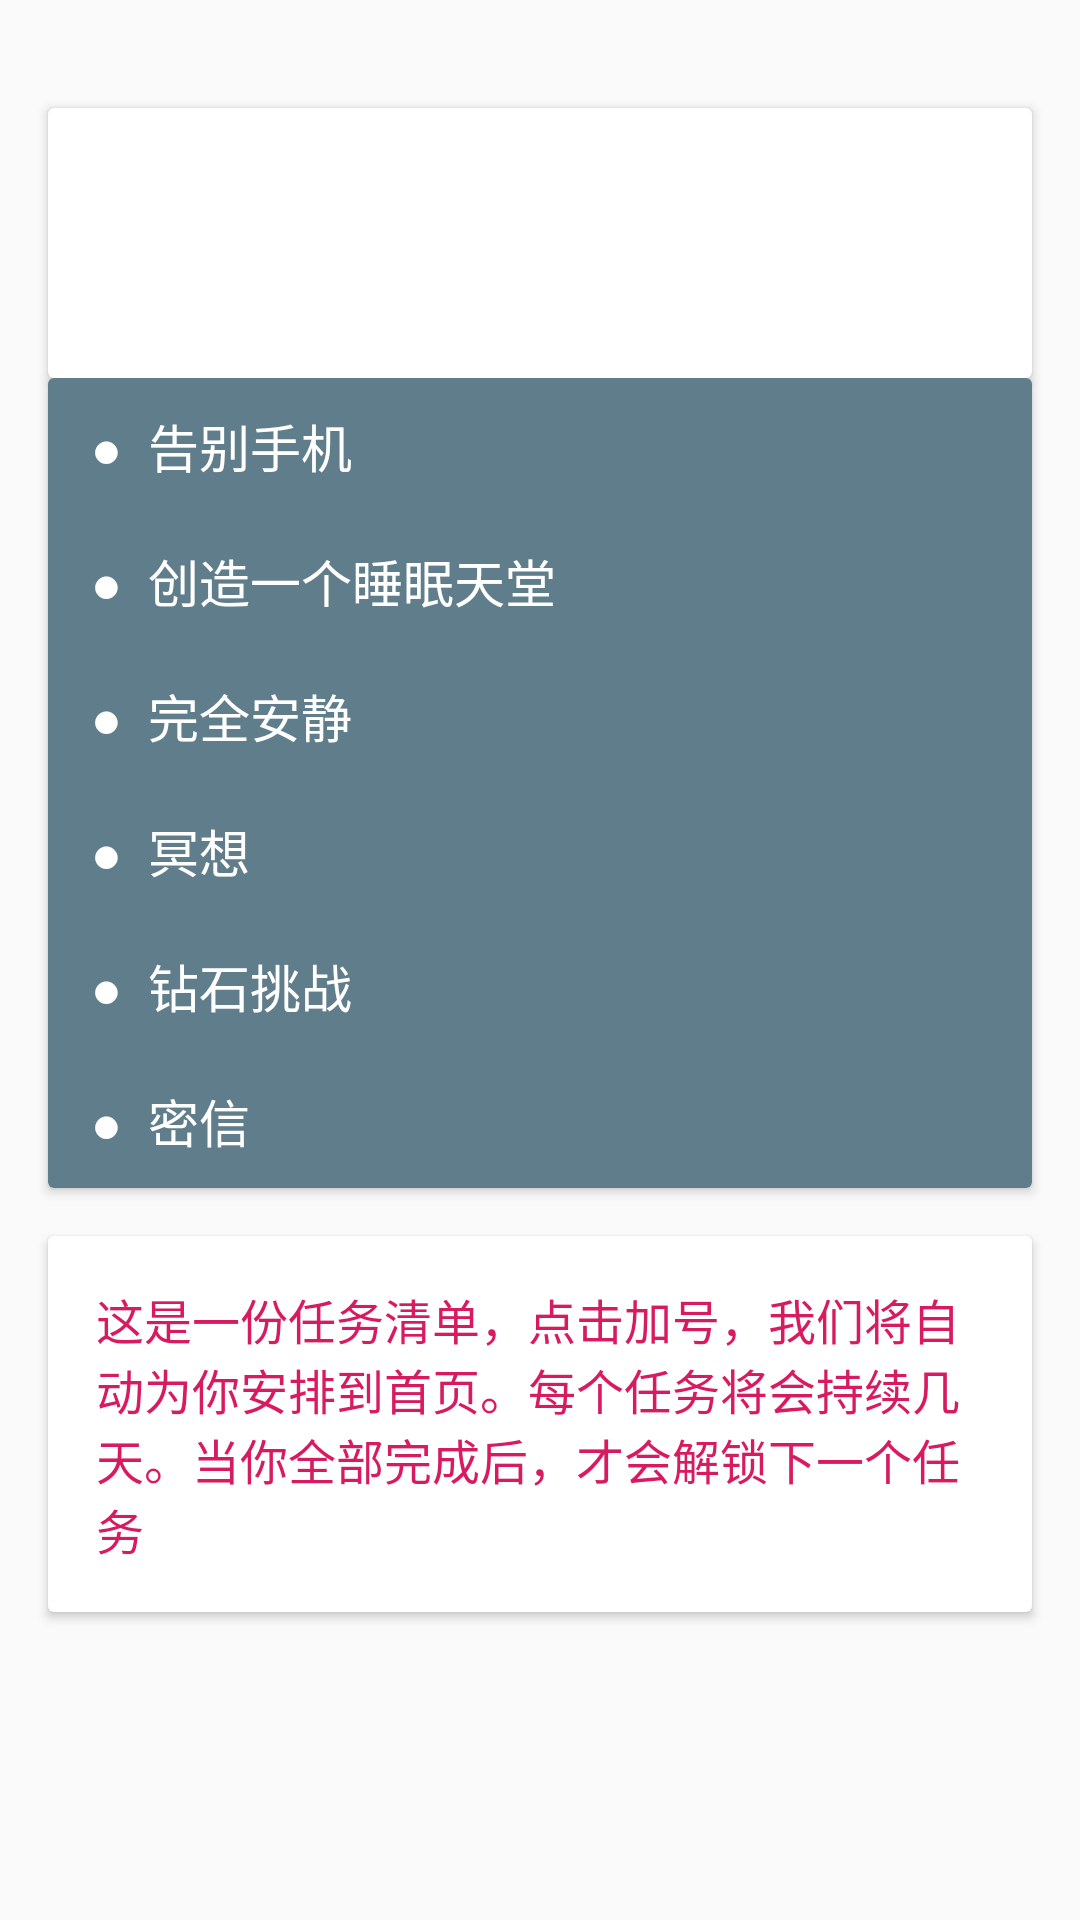

Reconstruct the res/layout file that produces this screen, plus the resources it refers to.
<!-- AndroidManifest.xml: application theme AppTheme -->
<!-- res/layout/content_goal_detail.xml -->
<?xml version="1.0" encoding="utf-8"?>
<android.support.v4.widget.NestedScrollView
    xmlns:android="http://schemas.android.com/apk/res/android"
    xmlns:app="http://schemas.android.com/apk/res-auto"
    xmlns:tools="http://schemas.android.com/tools"
    android:layout_width="match_parent"
    android:layout_height="match_parent"
    app:layout_behavior="@string/appbar_scrolling_view_behavior"
    tools:context="moe.haruue.goodhabits.ui.goaldetail.GoalDetailActivity"
    tools:showIn="@layout/activity_goal_detail">

    <LinearLayout
        android:layout_width="match_parent"
        android:layout_height="match_parent"
        android:orientation="vertical">

        <android.support.v7.widget.CardView
            xmlns:android="http://schemas.android.com/apk/res/android"
            android:id="@+id/cv_goal"
            android:layout_width="match_parent"
            android:layout_height="90dp"
            android:layout_marginLeft="16dp"
            android:layout_marginRight="16dp"
            android:layout_marginTop="36dp"
            android:transitionName="goal_card">

            <RelativeLayout
                android:id="@+id/rl_square"
                android:layout_width="match_parent"
                android:layout_height="match_parent"
                android:background="@drawable/img_goal_3">

                <TextView
                    android:id="@+id/tv_goal"
                    android:layout_width="wrap_content"
                    android:layout_height="wrap_content"
                    android:layout_gravity="center_vertical"
                    android:layout_marginLeft="31dp"
                    android:layout_marginStart="31dp"
                    android:text="充足的睡眠"
                    android:textColor="@color/material_color_white"
                    android:textSize="20sp"
                    android:layout_centerVertical="true"
                    android:layout_alignParentLeft="true"
                    android:layout_alignParentStart="true"/>
            </RelativeLayout>

        </android.support.v7.widget.CardView>

        <android.support.v7.widget.CardView
            android:layout_width="match_parent"
            android:layout_height="wrap_content"
            android:layout_marginLeft="16dp"
            android:layout_marginRight="16dp">

            <LinearLayout
                android:layout_width="match_parent"
                android:layout_height="wrap_content"
                android:background="@color/goal_1"
                android:orientation="vertical">

                <TextView
                    android:textColor="@color/material_color_white"
                    android:layout_width="wrap_content"
                    android:layout_height="wrap_content"
                    android:layout_margin="10dp"
                    android:text=" ●  告别手机"
                    android:textSize="17sp"/>

                <TextView
                    android:textColor="@color/material_color_white"
                    android:layout_width="wrap_content"
                    android:layout_height="wrap_content"
                    android:layout_margin="10dp"
                    android:text=" ●  创造一个睡眠天堂"
                    android:textSize="17sp"/>

                <TextView
                    android:textColor="@color/material_color_white"
                    android:layout_width="wrap_content"
                    android:layout_height="wrap_content"
                    android:layout_margin="10dp"
                    android:text=" ●  完全安静"
                    android:textSize="17sp"/>

                <TextView
                    android:textColor="@color/material_color_white"
                    android:layout_width="wrap_content"
                    android:layout_height="wrap_content"
                    android:layout_margin="10dp"
                    android:text=" ●  冥想"
                    android:textSize="17sp"/>

                <TextView
                    android:textColor="@color/material_color_white"
                    android:layout_width="wrap_content"
                    android:layout_height="wrap_content"
                    android:layout_margin="10dp"
                    android:text=" ●  钻石挑战"
                    android:textSize="17sp"/>

                <TextView
                    android:textColor="@color/material_color_white"
                    android:layout_width="wrap_content"
                    android:layout_height="wrap_content"
                    android:layout_margin="10dp"
                    android:text=" ●  密信"
                    android:textSize="17sp"/>
            </LinearLayout>

            
        </android.support.v7.widget.CardView>

        <android.support.v7.widget.CardView
            android:layout_margin="16dp"
            android:layout_width="wrap_content"
            android:layout_height="wrap_content">
            <TextView
                android:layout_margin="16dp"
                android:textSize="16sp"
                android:textColor="@color/material_color_pink_600"
                android:text="这是一份任务清单，点击加号，我们将自动为你安排到首页。每个任务将会持续几天。当你全部完成后，才会解锁下一个任务"
                android:layout_width="wrap_content"
                android:layout_height="wrap_content"/>
        </android.support.v7.widget.CardView>
    </LinearLayout>

</android.support.v4.widget.NestedScrollView>
<!-- res/layout/activity_goal_detail.xml (included above) -->
<?xml version="1.0" encoding="utf-8"?>
<android.support.design.widget.CoordinatorLayout
    xmlns:android="http://schemas.android.com/apk/res/android"
    xmlns:app="http://schemas.android.com/apk/res-auto"
    xmlns:tools="http://schemas.android.com/tools"
    android:layout_width="match_parent"
    android:layout_height="match_parent"
    android:fitsSystemWindows="true"
    tools:context="moe.haruue.goodhabits.ui.goaldetail.GoalDetailActivity">

    <android.support.design.widget.AppBarLayout
        android:id="@+id/app_bar"
        android:layout_width="match_parent"
        android:layout_height="@dimen/app_bar_height"
        android:fitsSystemWindows="true"
        android:theme="@style/AppTheme.AppBarOverlay">

        <android.support.design.widget.CollapsingToolbarLayout
            android:background="@drawable/bg_toolbar"
            android:id="@+id/toolbar_layout"
            android:layout_width="match_parent"
            android:layout_height="match_parent"
            android:fitsSystemWindows="true"
            app:contentScrim="?attr/colorPrimary"
            app:layout_scrollFlags="scroll|exitUntilCollapsed">

            <android.support.v7.widget.Toolbar
                android:id="@+id/toolbar"
                android:layout_width="match_parent"
                android:layout_height="?attr/actionBarSize"
                app:layout_collapseMode="pin"
                app:popupTheme="@style/AppTheme.PopupOverlay"/>

        </android.support.design.widget.CollapsingToolbarLayout>
    </android.support.design.widget.AppBarLayout>

    <include layout="@layout/content_goal_detail"/>

    <android.support.design.widget.FloatingActionButton
        android:id="@+id/fab_detail"
        android:layout_width="wrap_content"
        android:layout_height="wrap_content"
        android:layout_margin="@dimen/fab_margin"
        android:src="@drawable/ic_fab"
        app:layout_anchor="@id/app_bar"
        app:layout_anchorGravity="bottom|end"/>

</android.support.design.widget.CoordinatorLayout>
<!-- resources referenced by this layout -->
<resources>
  <color name="goal_1">#607D8B</color>
  <color name="material_color_pink_600">#D81B60</color>
  <color name="material_color_white">#FFFFFF</color>
  <dimen name="app_bar_height">180dp</dimen>
  <dimen name="fab_margin">16dp</dimen>
  <!-- drawable bg_toolbar: png bitmap (drawable, 23139 bytes) -->
  <!-- drawable ic_fab: png bitmap (drawable, 1159 bytes) -->
  <style name="AppTheme.AppBarOverlay" parent="ThemeOverlay.AppCompat.Dark.ActionBar" />
  <style name="AppTheme.PopupOverlay" parent="ThemeOverlay.AppCompat.Light" />
  <style name="AppTheme" parent="Theme.AppCompat.Light.DarkActionBar">
          
          <item name="colorPrimary">@color/colorPrimary</item>
          <item name="colorPrimaryDark">@color/colorPrimaryDark</item>
          <item name="colorAccent">@color/colorAccent</item>
      </style>
  <color name="colorPrimary">#ff007b</color>
  <color name="colorPrimaryDark">#ff007b</color>
  <color name="colorAccent">#d10165</color>
</resources>
